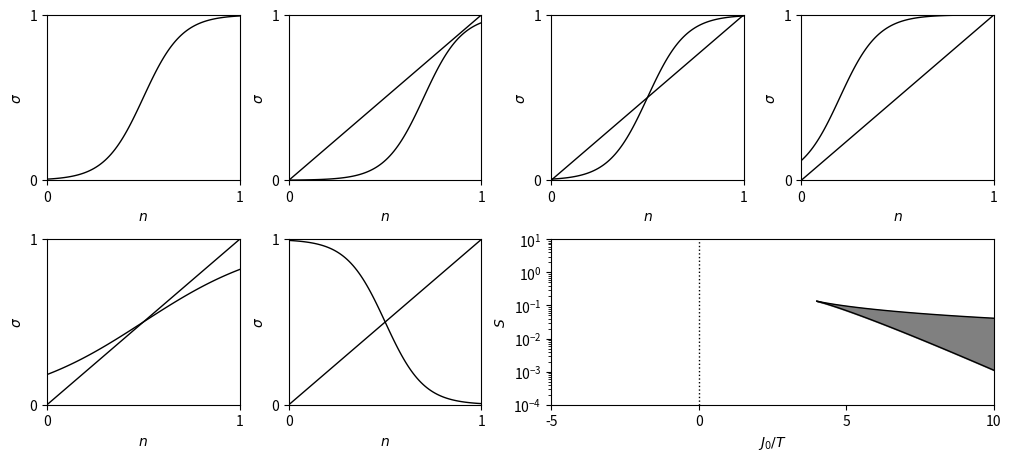

Recreate this plot in Python. (Note: this script raises an exception after producing the figure.)
# IMPORTS
import numpy as np
import matplotlib.pyplot as plt

# PREPARE PLOTTING DATA (normalise by setting T=1)
S = np.exp(-np.array([5, 7, 5, 2, 1.5, -5]))
J0 = [10, 10, 10, 10, 3, -10]

# PREPARE PLOT
fig = plt.figure(figsize=(10,4.5), layout="constrained")
# crate axes
gs = fig.add_gridspec(2, 4)
ax_legend = fig.add_subplot(gs[0, 0])
axs = []
axs.append(fig.add_subplot(gs[0, 1]))
axs.append(fig.add_subplot(gs[0, 2]))
axs.append(fig.add_subplot(gs[0, 3]))
axs.append(fig.add_subplot(gs[1, 0]))
axs.append(fig.add_subplot(gs[1, 1]))
ax_phase = fig.add_subplot(gs[1, 2:])

# FUNCTION TO PLOT LAMBERT FUNCTIONS INTO GIVEN AXES
def plot_sigmoid(ax,S,J):
    # plot
    n = np.linspace(0,1,num=100)
    sigmoid = S/(S+np.exp(-J*n))
    ax.plot(n,sigmoid, color='black', linewidth=1)
    # limits
    ax.set_xlim([0, 1])
    ax.set_ylim([0, 1])
    ax.set_xticks([0, 1])
    ax.set_yticks([0, 1])
    # labels
    ax.set_xlabel("$n$")
    ax.set_ylabel("$\\sigma$")

def plot_line(ax,eta,J):
    ax.plot([0,1],[0,1], color='black', linewidth=1)

def plot_phase_diag(ax):
    # set labels
    ax.set_xlabel("$J_0/T$")
    ax.set_ylabel("$S$")
    # set limits
    min = -5
    max = 10
    ax.set_xlim([min, max])
    ax.set_ylim([1e-4, 10])
    ax.set_xticks([-5,0, 5, 10])
    # ax.set_yticks([0,0.5,1])
    # draw dividing curves
    ax.axvline(x=0, color='black', linestyle=":", linewidth=1)
    J0 = np.linspace(4,max)
    x_plus = 0.5 + 0.5*np.sqrt(1-4/J0)
    x_minus = 0.5 - 0.5 * np.sqrt(1 - 4 / J0)
    S_plus = np.exp(-J0*x_plus-np.log(x_minus/x_plus))
    S_minus = np.exp(-J0 * x_minus - np.log(x_plus / x_minus))
    ax.plot(J0, S_plus, color='black', linewidth=1)
    ax.plot(J0, S_minus, color='black', linewidth=1)
    # fill area between curves
    ax.fill_between(J0,S_minus, S_plus, color='grey')
    # set scale to logarithmic
    ax.set_yscale('log')
# MAKE PLOT
plot_sigmoid(ax_legend,S[0],J0[0])
for frame in range(5):
    plot_line(axs[frame], S[frame+1], J0[frame+1])
    plot_sigmoid(axs[frame], S[frame+1], J0[frame+1])
plot_phase_diag(ax_phase)
# SAVE FIGURE
fig.savefig("Figures/Fig_HomogSteadySt.svg")
fig.savefig("Figures/Fig_HomogSteadySt.png")
plt.show()
